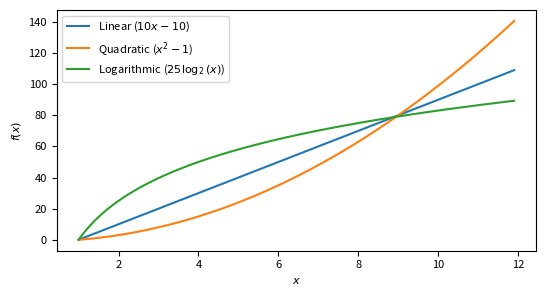

Recreate this plot in Python. (Note: this script raises an exception after producing the figure.)
# Docs: https://matplotlib.org/users/pgf.html
#
# Importar gráficos matplotlib como imagens no LaTeX tem duas
# desvantagens:
#
# 1. As fontes usadas no gráfico serão diferentes do documento
#
# 2. Não é possível usar comandos LaTeX dentro do gráfico (mas
#    vale lembrar que matplotlib é capaz de interpretar boa
#    parte dos comandos do modo matemático de LaTeX)
#
# Há três maneiras de integrar matplotlib e LaTeX para melhorar isso:
#
# 1. Definir "text.usetex: True", gerar o gráfico e importar como
#    uma figura pdf. Com isso, matplotlib desenha o gráfico, chama
#    LaTeX internamente para renderizar apenas o texto e "enxerta"
#    esse texto no gráfico. Ainda assim, é preciso "dizer" para
#    matplotlib adicionar os comandos LaTeX necessários para usar
#    as mesmas fontes do documento. Mas não consegui descobrir
#    como misturar fontes com e sem serifa e outras coisinhas.
#
# 2. Ativar o backend pgf de matplotlib, gerar o gráfico e importar
#    como pdf. Neste caso, matplotlib internamente gera um documento
#    LaTeX com comandos específicos para gerar o pdf correspondente.
#    O resultado *deve* ser similar ao anterior e também depende de
#    configurar matplotlib para usar as mesmas fontes do documento.
#    Mas não consegui ativar a fonte monospaced certa e pode não ser
#    fácil acertar o tamanho. Além disso, é preciso copiar tudo que
#    for relevante do preâmbulo LaTeX.
#
# 3. Usar o backend pgf de matplotlib para gerar um arquivo no
#    formato pgf e importar esse arquivo no LaTeX com \input. Nesse
#    caso, basta definir se queremos usar a fonte com serifa ou sem
#    serifa, a fonte e o tamanho vão seguir o definido no documento
#    e temos acesso a qualquer macro definida no preâmbulo LaTeX do
#    documento sem configuração adicional. A desvantagem é que o
#    processamento do documento pode ficar mais lento.
#
# Abaixo, exemplos de como fazer cada uma dessas opções.

import matplotlib as mpl

################################################################################
##################### Renderizando apenas o texto com LaTeX ####################
################################################################################

#mpl.rcParams.update({
#    "text.usetex": True,
#    # Não esqueça de definir as strings como u"blah"
#    "text.latex.unicode": True,
#    "text.latex.preamble": [
#        "\\usepackage[utf8]{inputenc}",
#        "\\usepackage[T1]{fontenc}",
#        "\\usepackage{lmodern}",
#        "\\usepackage{inconsolata}",
#        "\\usepackage[mono=false]{libertine}",
#        "\\usepackage[libertine]{newtxmath}",
#        "\\useosf",
#    ],
#    "font.family": "serif",
#    "font.size": "10",
#})

################################################################################
################### Gerando um pdf usando o backend pgf/LaTeX ##################
################################################################################

# Estas duas linhas fazem a conversão para PDF
# usar o backend PGF (ou seja, LaTeX) ao invés do default
#from matplotlib.backends.backend_pgf import FigureCanvasPgf
#mpl.backend_bases.register_backend('pdf', FigureCanvasPgf)
#
#mpl.rcParams.update({
#    "pgf.texsystem": "lualatex",
#    # Há duas maneiras de configurar as fontes. A primeira é definir
#    # o que for necessário no preâmbulo LaTeX:
#    "pgf.preamble": [
#        "\\usepackage[utf8]{inputenc}",
#        "\\usepackage[T1]{fontenc}",
#        "\\usepackage{lmodern}",
#        "\\usepackage{inconsolata}",
#        "\\usepackage[mono=false]{libertine}",
#        "\\usepackage[libertine]{newtxmath}",
#        "\\useosf",
#    ],
#    # Neste caso, é preciso desabilitar a segunda com o comando
#    "pgf.rcfonts": False,
#    # A segunda, que é o default, é carregar a package fontspec e
#    # usá-la para configurar as fontes conforme a definição nos
#    # parâmetros "normais" de matplotlib, ou seja, "font.serif",
#    # "font.sans-serif" etc. são convertidos para \setmainfont,
#    # \setsansfont etc.
#    #"font.serif": "Linux Libertine O",
#    #"font.sans-serif": "Linux Biolinum O",
#    #"font.monospace": "Inconsolata",
#    "font.family": "serif",
#    "font.size": "10",
#})

################################################################################
######################## Nada especial para arquivos pgf #######################
################################################################################

mpl.rcParams.update({
    "font.family": "sans",
    "font.size": "8",
})

################################################################################
########################### Gerando o gráfico de fato ##########################
################################################################################

import matplotlib
import matplotlib.pyplot as plt
import numpy as np
import math

nplog = np.frompyfunc(math.log, 2, 1)

fig, ax = plt.subplots(figsize=(5.5,3))

t = np.arange(1.0, 12, 0.1)

linear = 10*t -10
quadratic = t**2 -1
logarithmic = 25*nplog(t, 2)

ax.plot(t, linear, label = "Linear ($10x-10$)")
ax.plot(t, quadratic, label = "Quadratic ($x^2-1$)")
ax.plot(t, logarithmic, label = "Logarithmic ($25\log_{2}(x)$)")

ax.set(xlabel='$x$', ylabel='$f(x)$')

ax.legend()

fig.tight_layout()

#plt.savefig("graph_functions.pdf") # métodos 1 e 2
plt.savefig("graph_functions.pgf") # método 3
